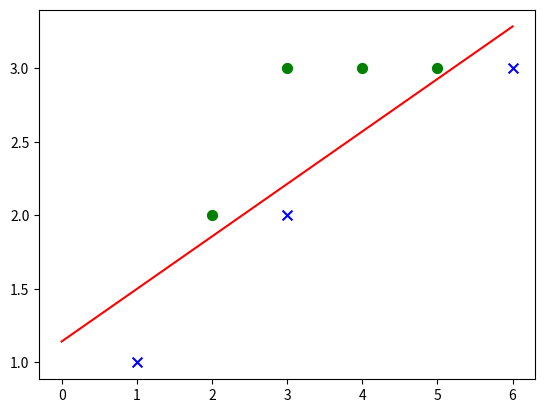

This figure's Python source:
import numpy as np
import matplotlib.pyplot as plt

def train(X, Y, lr=1): ###更新方式为SGD
    
    X_size = X.shape[0]
    alpha = np.zeros([X.shape[0], 1])
    b = 0
    iter_count = 0  # 迭代次数
    print('迭代次数\t误分类点\t\talpha\t\t\t\tb')
    while True:
        tcount = 0  # 分类正确的点
        for i in range(X_size):
            if Y[i]*(b + np.dot(X[i], np.dot(X.T, alpha*Y)))<=0:
                alpha[i] += lr
                b += Y[i]
                iter_count += 1
                print(iter_count, '\t\t\t', 'x' + str(i), '\t\t', alpha.T, '\t\t', b)
                break  # 本次迭代结束,跳出for循环
            tcount += 1
            
        if tcount == X_size:
            break
    return np.dot(X.T, alpha*Y), b

def plot_points(X, y, w, b):
    # 绘制图像
    plt.figure()
    x1 = np.linspace(0, 6, 100)
    x2 = (-b - w[0]*x1)/w[1]
    plt.plot(x1, x2,color='r',)

    for i in range(len(X)):
        if (y[i] == 1):
            plt.scatter(X[i][0],X[i][1],marker='o',color='g',s = 50)
        else:
            plt.scatter(X[i][0],X[i][1],marker='x',color='b',s = 50)
    plt.show()

if __name__ == '__main__':
    X = [[3,3],[4,3],[1,1],[3,2],[2,2],[6,3],[5,3]]
    X = np.array(X)
    y = [1,1,-1,-1,1,-1,1]
    y = np.array(y).reshape([X.shape[0], 1])
    lr = 1 #学习率
    w, b = train(X,y,lr)
    plot_points(X, y, w, b)